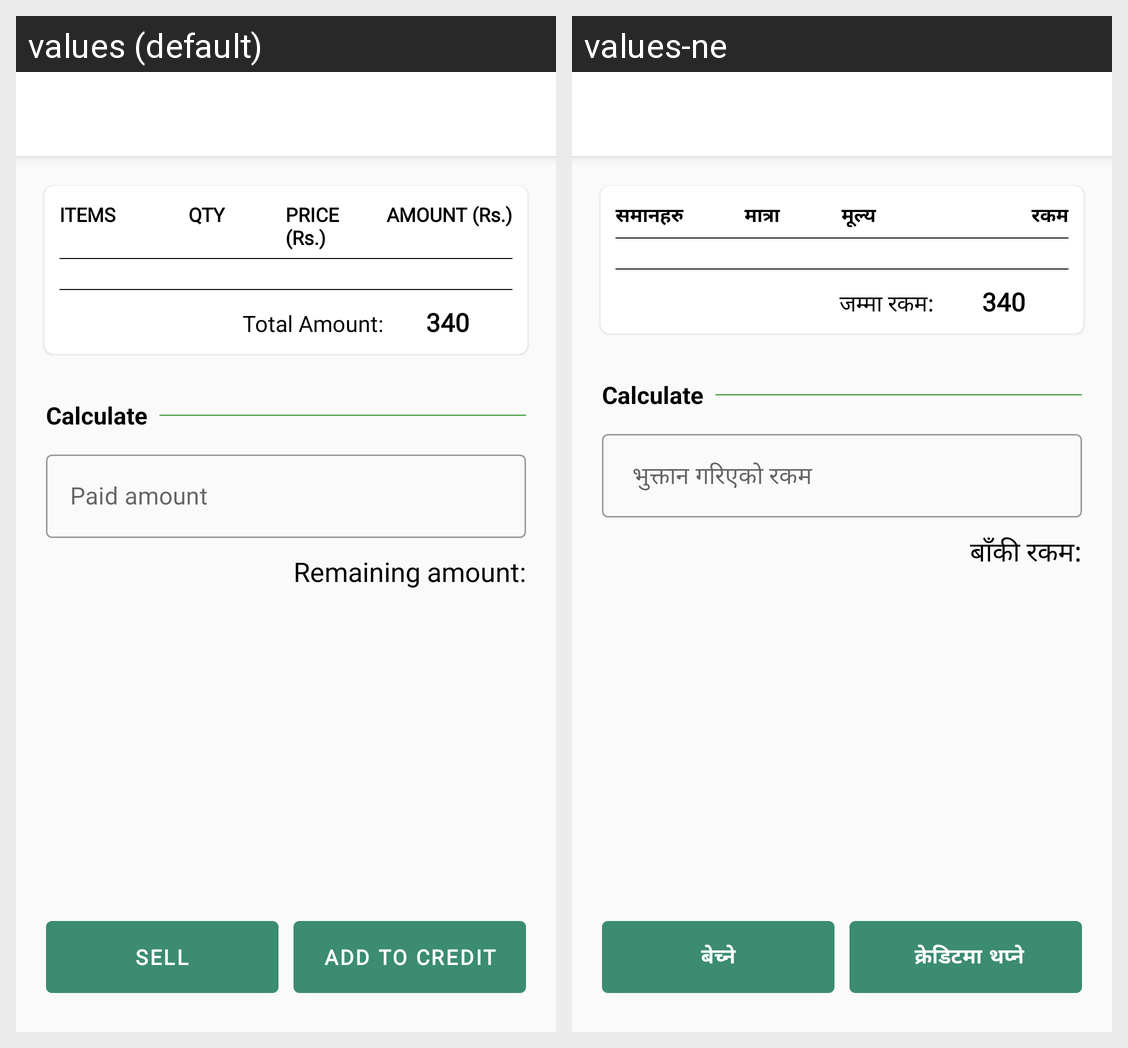

Strings drawn on this Android screen and how each of the app's shown locales translates them:
Android screen res/layout/activity_sales_bill.xml rendered under 2 locales, left to right: values (default), values-ne. Device: Nexus 5 (rendered at 1080×1920; each locale shown at half size, 540×960, under a caption strip naming it); theme AppTheme.
Strings drawn on this screen, with the default value and each locale's value (text and hints the layout hard-codes, and strings that could not be matched under every locale, appear in the picture but are not listed):

calculate
  values: Calculate
  values-ne: Calculate  [not translated; the default value is used]

paid_amount
  values: Paid amount
  values-ne:  भुक्तान गरिएको रकम

remaining_amount
  values: Remaining amount:
  values-ne:  बाँकी रकम:

sell
  values: Sell
  values-ne: बेच्ने

add_to_credit
  values: Add to credit
  values-ne:  क्रेडिटमा थप्ने

items
  values: Items
  values-ne: समानहरु 

qty
  values: Qty
  values-ne: मात्रा

price_rs
  values: PRICE (Rs.)
  values-ne: मूल्य 

amount_rs
  values: AMOUNT (Rs.)
  values-ne: रकम

total_amount
  values: Total Amount:
  values-ne: जम्मा रकम:
